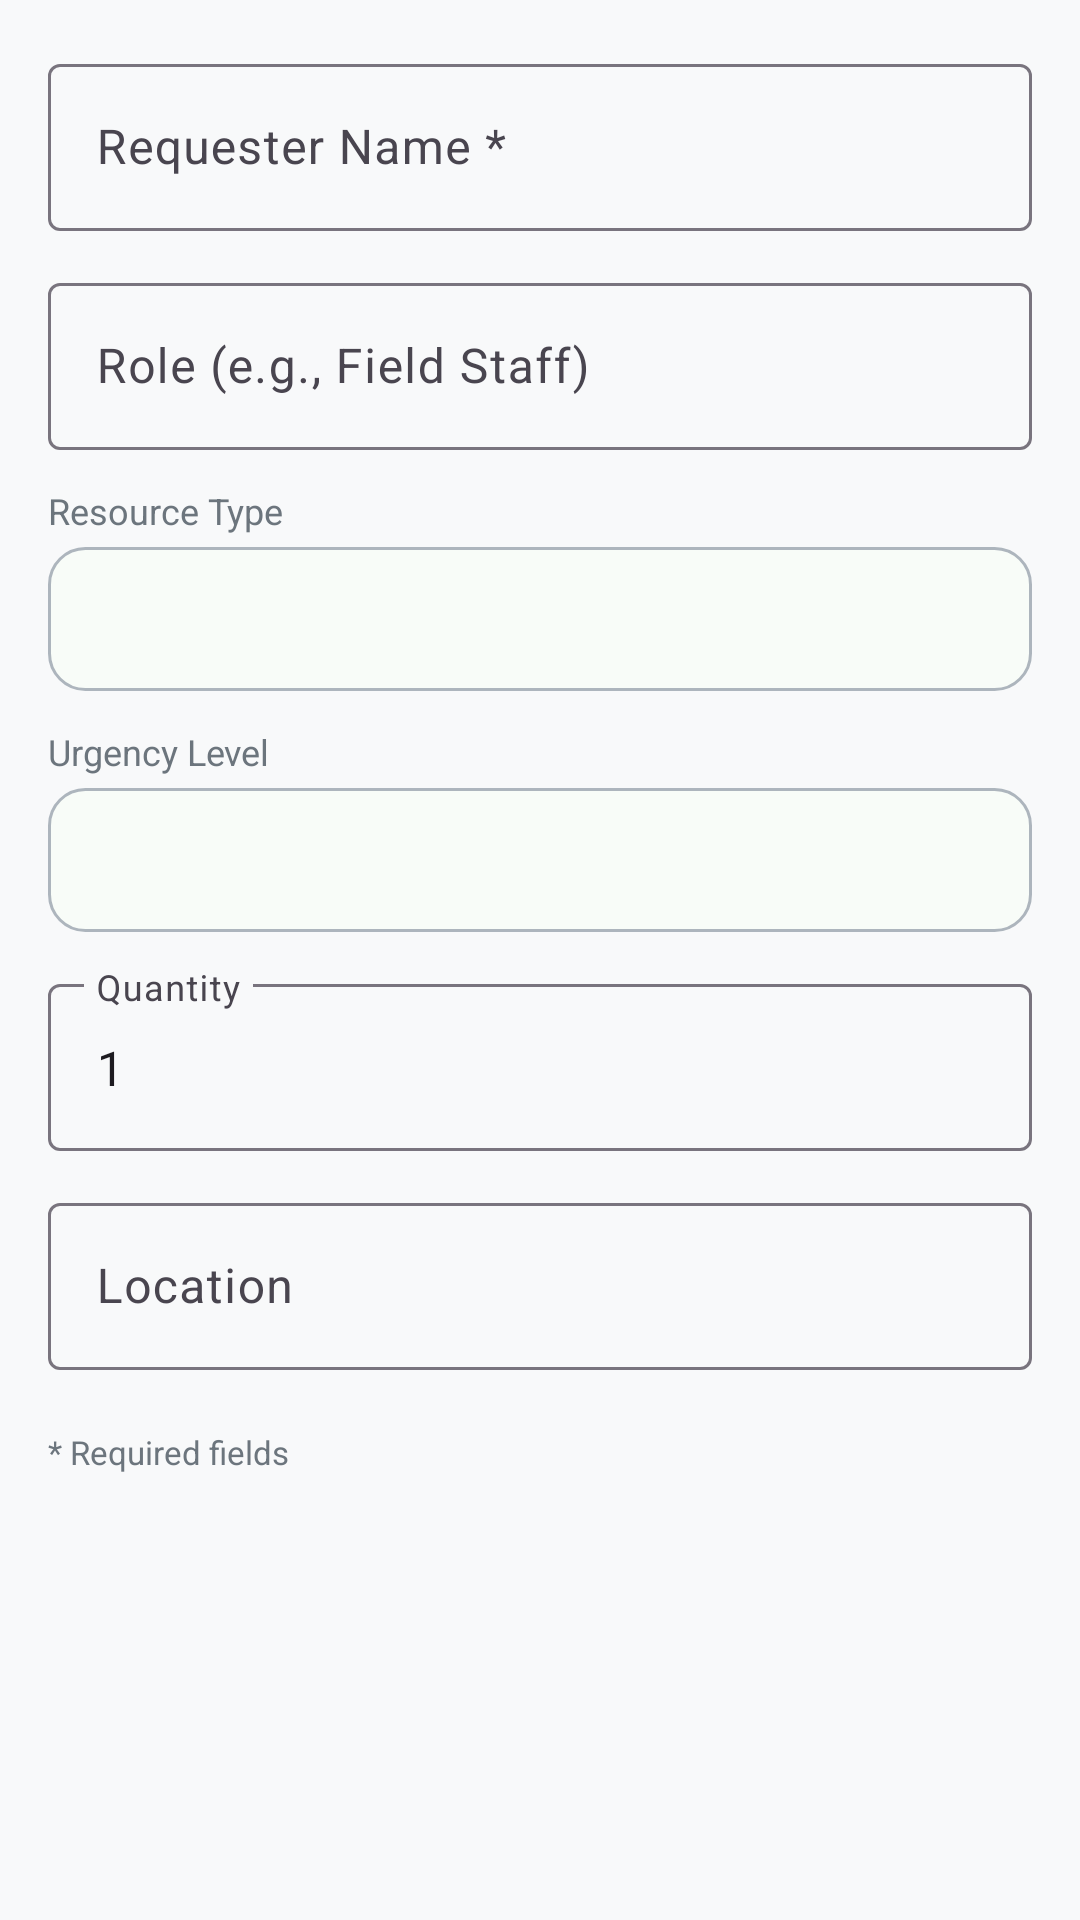

Android layout source for this screen:
<!-- AndroidManifest.xml: application theme Theme.EcoGeoGuard -->
<!-- res/layout/dialog_new_resource_request.xml -->
<?xml version="1.0" encoding="utf-8"?>
<ScrollView xmlns:android="http://schemas.android.com/apk/res/android"
    xmlns:app="http://schemas.android.com/apk/res-auto"
    android:layout_width="match_parent"
    android:layout_height="wrap_content"
    android:padding="16dp">

    <LinearLayout
        android:layout_width="match_parent"
        android:layout_height="wrap_content"
        android:orientation="vertical">

        <com.google.android.material.textfield.TextInputLayout
            android:layout_width="match_parent"
            android:layout_height="wrap_content"
            android:layout_marginBottom="12dp"
            style="@style/Widget.Material3.TextInputLayout.OutlinedBox">

            <com.google.android.material.textfield.TextInputEditText
                android:id="@+id/etRequesterName"
                android:layout_width="match_parent"
                android:layout_height="wrap_content"
                android:hint="Requester Name *"
                android:inputType="textPersonName" />

        </com.google.android.material.textfield.TextInputLayout>

        <com.google.android.material.textfield.TextInputLayout
            android:layout_width="match_parent"
            android:layout_height="wrap_content"
            android:layout_marginBottom="12dp"
            style="@style/Widget.Material3.TextInputLayout.OutlinedBox">

            <com.google.android.material.textfield.TextInputEditText
                android:id="@+id/etRole"
                android:layout_width="match_parent"
                android:layout_height="wrap_content"
                android:hint="Role (e.g., Field Staff)"
                android:inputType="text" />

        </com.google.android.material.textfield.TextInputLayout>

        <TextView
            android:layout_width="match_parent"
            android:layout_height="wrap_content"
            android:text="Resource Type"
            android:textColor="@color/textSecondary"
            android:textSize="12sp"
            android:layout_marginBottom="4dp" />

        <Spinner
            android:id="@+id/spinnerResourceType"
            android:layout_width="match_parent"
            android:layout_height="48dp"
            android:layout_marginBottom="12dp"
            android:background="@drawable/bg_spinner" />

        <TextView
            android:layout_width="match_parent"
            android:layout_height="wrap_content"
            android:text="Urgency Level"
            android:textColor="@color/textSecondary"
            android:textSize="12sp"
            android:layout_marginBottom="4dp" />

        <Spinner
            android:id="@+id/spinnerUrgency"
            android:layout_width="match_parent"
            android:layout_height="48dp"
            android:layout_marginBottom="12dp"
            android:background="@drawable/bg_spinner" />

        <com.google.android.material.textfield.TextInputLayout
            android:layout_width="match_parent"
            android:layout_height="wrap_content"
            android:layout_marginBottom="12dp"
            style="@style/Widget.Material3.TextInputLayout.OutlinedBox">

            <com.google.android.material.textfield.TextInputEditText
                android:id="@+id/etQuantity"
                android:layout_width="match_parent"
                android:layout_height="wrap_content"
                android:hint="Quantity"
                android:inputType="number"
                android:text="1" />

        </com.google.android.material.textfield.TextInputLayout>

        <com.google.android.material.textfield.TextInputLayout
            android:layout_width="match_parent"
            android:layout_height="wrap_content"
            android:layout_marginBottom="12dp"
            style="@style/Widget.Material3.TextInputLayout.OutlinedBox">

            <com.google.android.material.textfield.TextInputEditText
                android:id="@+id/etLocation"
                android:layout_width="match_parent"
                android:layout_height="wrap_content"
                android:hint="Location"
                android:inputType="text" />

        </com.google.android.material.textfield.TextInputLayout>

        <TextView
            android:layout_width="match_parent"
            android:layout_height="wrap_content"
            android:text="* Required fields"
            android:textColor="@color/textSecondary"
            android:textSize="11sp"
            android:layout_marginTop="8dp" />

    </LinearLayout>

</ScrollView>
<!-- resources referenced by this layout -->
<resources>
  <color name="textSecondary">#6C757D</color>
  <!-- drawable bg_spinner (drawable) -->
  <?xml version="1.0" encoding="utf-8"?>
  <selector xmlns:android="http://schemas.android.com/apk/res/android">
  
      
      <item android:state_focused="true">
          <shape android:shape="rectangle">
              <solid android:color="@color/white"/>
              <stroke
                  android:width="1.5dp"
                  android:color="@color/primaryGreen"/>
              <corners android:radius="12dp"/>
              <padding
                  android:left="12dp"
                  android:top="10dp"
                  android:right="12dp"
                  android:bottom="10dp"/>
          </shape>
      </item>
  
      
      <item>
          <shape android:shape="rectangle">
              <solid android:color="@color/cardBgLight"/>
              <stroke
                  android:width="1dp"
                  android:color="@color/textLight"/>
              <corners android:radius="12dp"/>
              <padding
                  android:left="12dp"
                  android:top="10dp"
                  android:right="40dp"
                  android:bottom="10dp"/>
          </shape>
      </item>
  
  </selector>
  <style name="Theme.EcoGeoGuard" parent="Theme.Material3.Light.NoActionBar">
          <item name="colorPrimary">@color/primaryGreen</item>
          <item name="colorSecondary">@color/secondaryGreen</item>
          <item name="android:statusBarColor">@color/primaryGreen</item>
          <item name="android:windowBackground">@color/bgLight</item>
      </style>
  <color name="white">#FFFFFF</color>
  <color name="primaryGreen">#0D6F3D</color>
  <color name="cardBgLight">#F8FCF8</color>
  <color name="textLight">#ADB5BD</color>
  <color name="secondaryGreen">#2E7D32</color>
  <color name="bgLight">#F8F9FA</color>
</resources>
